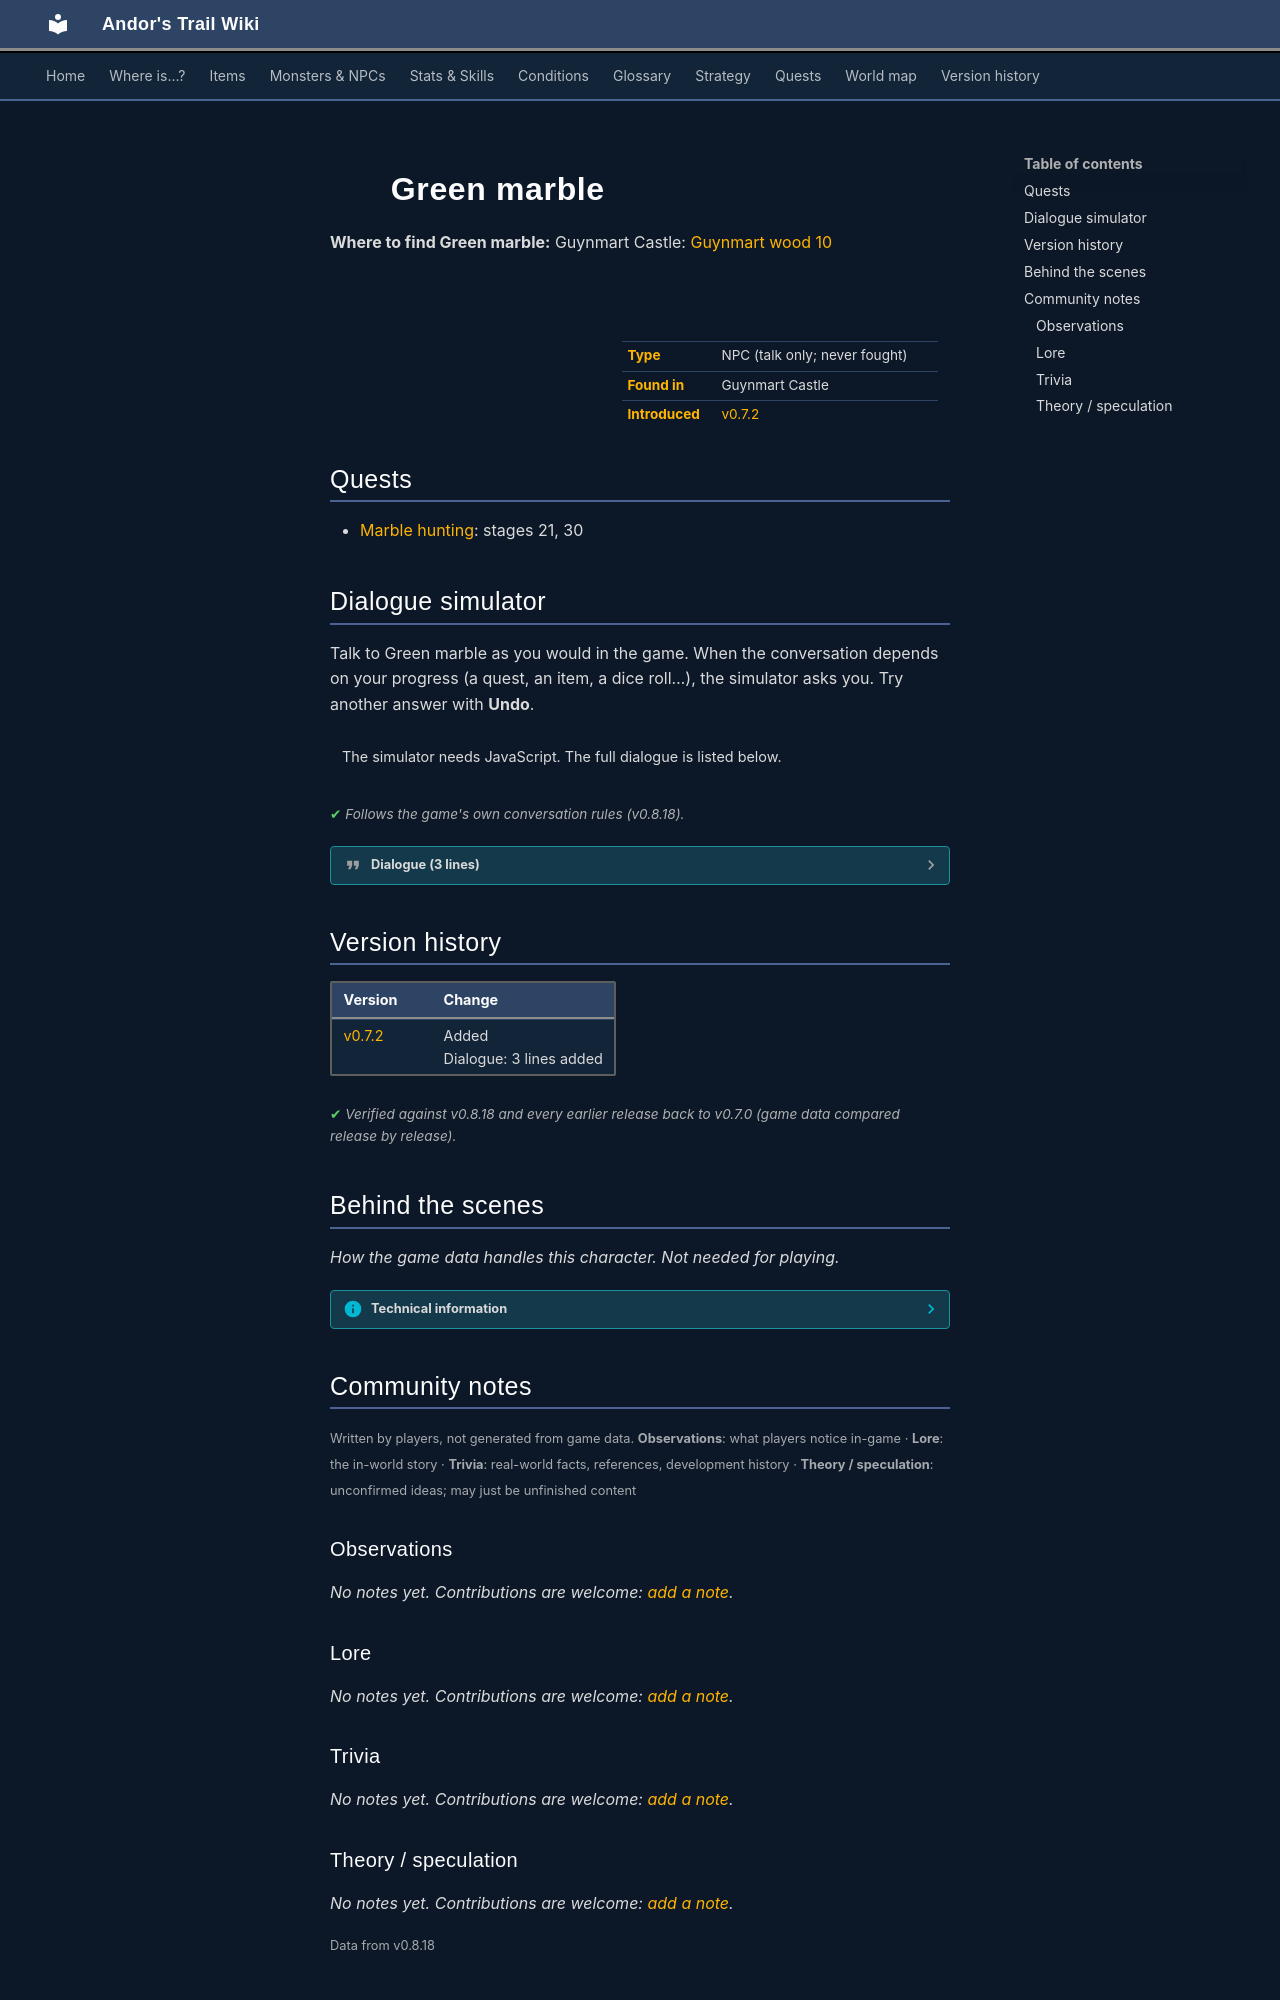

repository: asdfghjkl628/Andor-s-Trail-Wikiiii · page: monsters/guynmart_marble1/index.html · generator: mkdocs

---
description: "Green marble is a non-player character (NPC) in Andor's Trail, found in Guynmart Castle."
---

# ![](../assets/icons/monsters/monsters_guynmart_8.png){ .sprite } Green marble

**Where to find Green marble:** Guynmart Castle: [Guynmart wood 10](../maps/guynmart_wood_10.md#pin-npc-guynmart_marble1)

<div class="infobox" markdown>

<p class="ib-img"><img class="sprite" src="../../assets/icons/monsters/monsters_guynmart_8.png" alt=""></p>

| | |
|---|---|
| **Type** | NPC (talk only; never fought) |
| **Found in** | Guynmart Castle |
| **Introduced** | [v0.7.2](../versions/0.7.2.md) |

</div>

## Quests

- [Marble hunting](../quests/guynmart_marbles.md): stages 21, 30

## Dialogue simulator

Talk to Green marble as you would in the game. When the conversation depends on your progress (a quest, an item, a dice roll…), the simulator asks you. Try another answer with **Undo**.

<div class="dlg-sim" data-src="../../assets/dialogue/guynmart_marble1_10.json" data-npc="Green marble" markdown="0"><noscript>The simulator needs JavaScript. The full dialogue is listed below.</noscript></div>

<p class="verified">Follows the game's own conversation rules (v0.8.18).</p>

??? quote "Dialogue (3 lines)"

    *Exactly as in the game files. Each line appears once; links jump to where a choice leads.*

    <span id="d-guynmart_marble1_10"></span>**`guynmart_marble1_10`** Green marble: “I found a green marble!” — **effects:** sets stage 21 of [Marble hunting](../quests/guynmart_marbles.md#stage-21), gives 1× [Stuephant's marble](../items/guynmart_marble.md), removes monsters from guynmart_wood_10

    - Next → [guynmart_marbles_10](#d-guynmart_marbles_10)

    <span id="d-guynmart_marbles_10"></span>**`guynmart_marbles_10`** *(silent check: the first matching branch below is taken)*

    - branch 1 *(if reached stage 21 of [Marble hunting](../quests/guynmart_marbles.md#stage-21); reached stage 22 of [Marble hunting](../quests/guynmart_marbles.md#stage-22); reached stage 23 of [Marble hunting](../quests/guynmart_marbles.md#stage-23); reached stage 24 of [Marble hunting](../quests/guynmart_marbles.md#stage-24); reached stage 25 of [Marble hunting](../quests/guynmart_marbles.md#stage-25))* → [guynmart_marbles_20](#d-guynmart_marbles_20)
    - branch 2 → *NPC leaves*

    <span id="d-guynmart_marbles_20"></span>**`guynmart_marbles_20`** Green marble: “That was the last one. I have found them all. Stuephant will be happy.” — **effects:** sets stage 30 of [Marble hunting](../quests/guynmart_marbles.md#stage-30)

    - “I will go back to him now.” → *NPC leaves*



## Version history

| Version | Change |
|---|---|
| [v0.7.2](../versions/0.7.2.md) | Added<br>Dialogue: 3 lines added |

<p class="verified">Verified against v0.8.18 and every earlier release back to v0.7.0 (game data compared release by release).</p>


## Behind the scenes

*How the game data handles this character. Not needed for playing.*

??? info "Technical information"

    | | |
    |---|---|
    | Entry ID | `guynmart_marble1` |
    | Type (wiki) | NPC |
    | Spawn group | `guynmart_marble1` |
    | Loot table | – |
    | Conversation | `guynmart_marble1_10` |
    | Faction | – |
    | Movement | – |
    | Icon | `monsters_guynmart:8` |
    | Defined in | `res/raw/monsterlist_guynmart.json` |

    Raw data:

    ```json
    {
     "id": "guynmart_marble1",
     "name": "Green marble",
     "iconID": "monsters_guynmart:8",
     "moveCost": 500,
     "unique": 1,
     "phraseID": "guynmart_marble1_10"
    }
    ```


## Community notes

<small>Written by players, not generated from game data. **Observations**: what players notice in-game · **Lore**: the in-world story · **Trivia**: real-world facts, references, development history · **Theory / speculation**: unconfirmed ideas; may just be unfinished content</small>

### Observations

*No notes yet. Contributions are welcome: [add a note](https://github.com/asdfghjkl628/Andor-s-Trail-Wikiiii/new/main/notes/monsters?filename=guynmart_marble1.md&value=%23%23%20Observations%0A%0A%3C%21--%20what%20players%20notice%20in-game%20--%3E%0A%0A%23%23%20Lore%0A%0A%3C%21--%20the%20in-world%20story%20--%3E%0A%0A%23%23%20Trivia%0A%0A%3C%21--%20real-world%20facts%2C%20references%2C%20development%20history%20--%3E%0A%0A%23%23%20Theory%20/%20speculation%0A%0A%3C%21--%20unconfirmed%20ideas%3B%20may%20just%20be%20unfinished%20content%20--%3E%0A).*

### Lore

*No notes yet. Contributions are welcome: [add a note](https://github.com/asdfghjkl628/Andor-s-Trail-Wikiiii/new/main/notes/monsters?filename=guynmart_marble1.md&value=%23%23%20Observations%0A%0A%3C%21--%20what%20players%20notice%20in-game%20--%3E%0A%0A%23%23%20Lore%0A%0A%3C%21--%20the%20in-world%20story%20--%3E%0A%0A%23%23%20Trivia%0A%0A%3C%21--%20real-world%20facts%2C%20references%2C%20development%20history%20--%3E%0A%0A%23%23%20Theory%20/%20speculation%0A%0A%3C%21--%20unconfirmed%20ideas%3B%20may%20just%20be%20unfinished%20content%20--%3E%0A).*

### Trivia

*No notes yet. Contributions are welcome: [add a note](https://github.com/asdfghjkl628/Andor-s-Trail-Wikiiii/new/main/notes/monsters?filename=guynmart_marble1.md&value=%23%23%20Observations%0A%0A%3C%21--%20what%20players%20notice%20in-game%20--%3E%0A%0A%23%23%20Lore%0A%0A%3C%21--%20the%20in-world%20story%20--%3E%0A%0A%23%23%20Trivia%0A%0A%3C%21--%20real-world%20facts%2C%20references%2C%20development%20history%20--%3E%0A%0A%23%23%20Theory%20/%20speculation%0A%0A%3C%21--%20unconfirmed%20ideas%3B%20may%20just%20be%20unfinished%20content%20--%3E%0A).*
